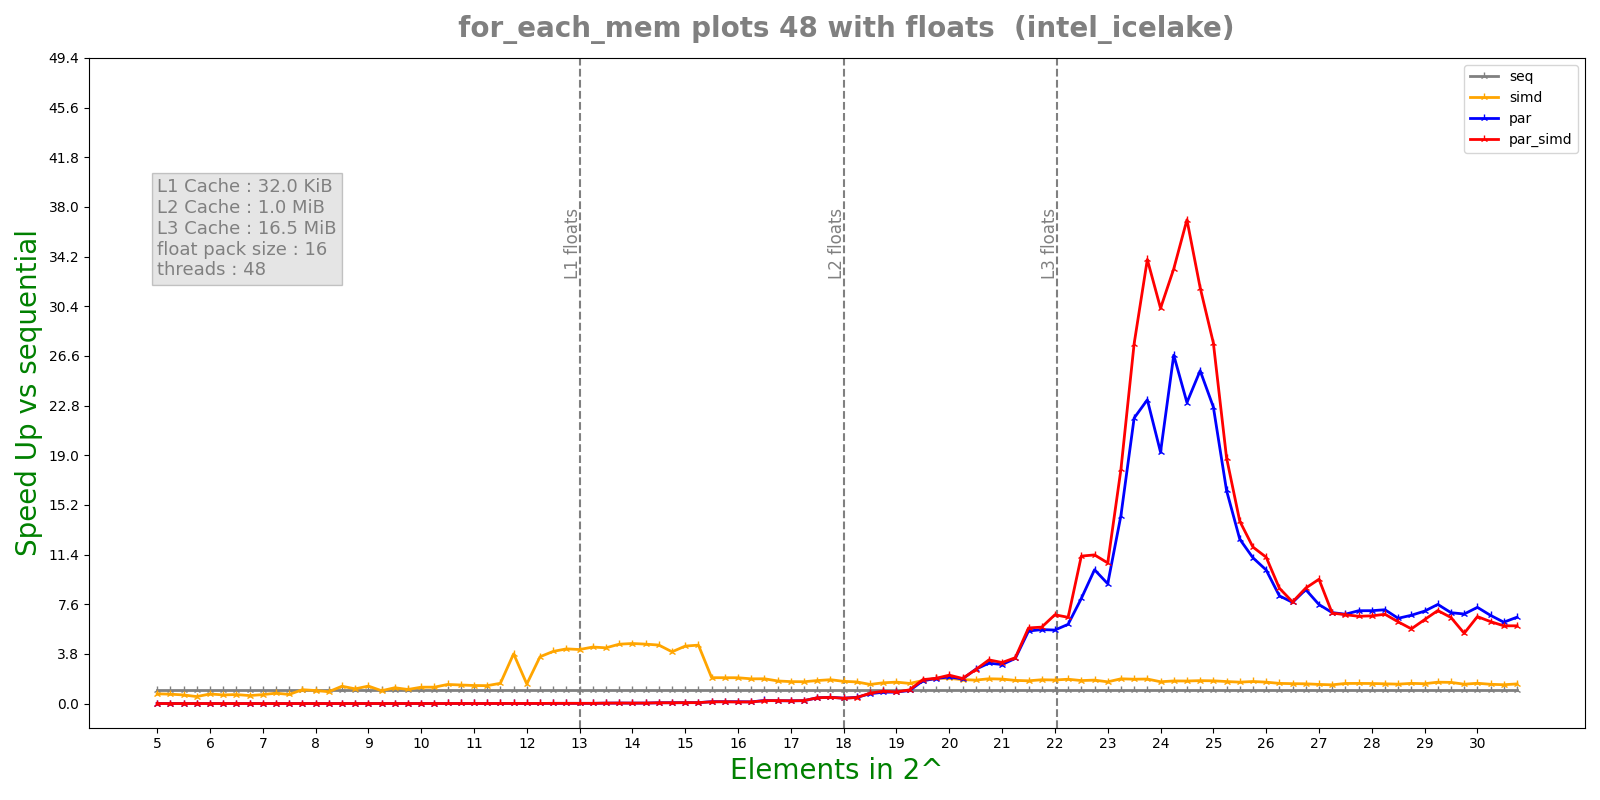

Source data for this figure (header and first rows):
n, lane, threads, seq, simd, par, par_simd
5, 16, 48, 1.17e-07, 1.39e-07, 6.0696e-05, 6.1752e-05
5, 16, 48, 9.1e-08, 1.16e-07, 5.4391e-05, 3.8966e-05
5, 16, 48, 8.5e-08, 1.17e-07, 7.8518e-05, 0.0003106
5, 16, 48, 8.7e-08, 1.31e-07, 0.0003158, 0.0003102
5, 16, 48, 7.5e-08, 1.09e-07, 0.0002694, 0.0002699
5.25, 16, 48, 8.9e-08, 1.3e-07, 0.0002554, 0.0002593
5.25, 16, 48, 9.4e-08, 1.27e-07, 0.0002559, 0.0002738
5.25, 16, 48, 8.9e-08, 1.41e-07, 0.000293, 0.0003416
5.25, 16, 48, 9.4e-08, 1.27e-07, 0.0003416, 0.0003333
5.25, 16, 48, 9.1e-08, 1.2e-07, 0.0003523, 0.0003305
5.5, 16, 48, 7.1e-08, 1.01e-07, 0.0003474, 0.0002844
5.5, 16, 48, 8.3e-08, 1.04e-07, 0.0003071, 0.0003593
5.5, 16, 48, 7.2e-08, 1.08e-07, 0.0003389, 0.0003986
5.5, 16, 48, 5.9e-08, 1.08e-07, 0.0003793, 0.0004184
5.5, 16, 48, 7.1e-08, 1.36e-07, 0.0003779, 0.0004042
5.75, 16, 48, 5.2e-08, 1.03e-07, 0.0004618, 0.000478
5.75, 16, 48, 7.3e-08, 1.48e-07, 0.0004565, 0.0004532
5.75, 16, 48, 8.3e-08, 1.12e-07, 0.0004376, 0.0005459
5.75, 16, 48, 7.5e-08, 1.53e-07, 0.0004691, 0.0004773
5.75, 16, 48, 7.9e-08, 1.41e-07, 0.0005069, 0.0004807
6, 16, 48, 8.6e-08, 8.7e-08, 0.0003965, 0.000452
6, 16, 48, 8.1e-08, 1.23e-07, 0.0004436, 0.0003947
6, 16, 48, 9e-08, 9.6e-08, 0.0003861, 0.000295
6, 16, 48, 9.9e-08, 1.47e-07, 0.0002832, 0.0003292
6, 16, 48, 9.5e-08, 1.26e-07, 0.0002812, 0.0002297
6.25, 16, 48, 9.8e-08, 1.62e-07, 0.0002381, 0.0002115
6.25, 16, 48, 9.7e-08, 1.47e-07, 0.0002176, 0.0002076
6.25, 16, 48, 7.3e-08, 1.01e-07, 0.0002343, 0.0002033
6.25, 16, 48, 9.4e-08, 1.6e-07, 0.0002351, 0.0001997
6.25, 16, 48, 1.08e-07, 1e-07, 0.0001892, 0.0002124
6.5, 16, 48, 9.6e-08, 9.7e-08, 0.0002146, 0.0002101
6.5, 16, 48, 9.9e-08, 1.44e-07, 0.0002166, 0.0002082
6.5, 16, 48, 8.5e-08, 1.44e-07, 0.0002241, 9.0857e-05
6.5, 16, 48, 1.15e-07, 1.59e-07, 0.000105, 0.0001065
6.5, 16, 48, 1.01e-07, 1.42e-07, 0.0001002, 9.8067e-05
6.75, 16, 48, 9.2e-08, 1.67e-07, 0.0001, 0.0001098
6.75, 16, 48, 9.6e-08, 1.69e-07, 0.0001751, 0.0001424
6.75, 16, 48, 9.1e-08, 1.51e-07, 9.4379e-05, 0.0001032
6.75, 16, 48, 1.12e-07, 1.5e-07, 0.0001207, 0.0001017
6.75, 16, 48, 7.5e-08, 1.17e-07, 0.000141, 0.0001155
7, 16, 48, 7.7e-08, 1.26e-07, 0.0001243, 0.0001323
7, 16, 48, 8e-08, 9.8e-08, 0.0001581, 0.000143
7, 16, 48, 1.01e-07, 1.28e-07, 9.8625e-05, 0.0001184
7, 16, 48, 1.03e-07, 1.63e-07, 0.0001054, 0.0001289
7, 16, 48, 8.6e-08, 1.03e-07, 0.0001269, 0.000123
7.25, 16, 48, 1.05e-07, 1.05e-07, 0.0001526, 0.0001545
7.25, 16, 48, 1.12e-07, 1.75e-07, 0.0001528, 0.0001415
7.25, 16, 48, 1.27e-07, 1.39e-07, 0.00015, 0.0002206
7.25, 16, 48, 1.1e-07, 1.76e-07, 0.0001346, 0.0001456
7.25, 16, 48, 8.1e-08, 1.09e-07, 0.0001433, 0.0002016
7.5, 16, 48, 1.41e-07, 1.16e-07, 0.0001566, 0.0001292
7.5, 16, 48, 1.08e-07, 1.57e-07, 0.0001117, 0.0001199
7.5, 16, 48, 9.7e-08, 9.4e-08, 0.0001134, 0.000121
7.5, 16, 48, 1.02e-07, 1.55e-07, 0.0001034, 0.0001325
7.5, 16, 48, 1.1e-07, 1.57e-07, 0.000113, 0.0001025
7.75, 16, 48, 1.33e-07, 1.02e-07, 0.0001254, 0.0001336
7.75, 16, 48, 1.07e-07, 9.8e-08, 0.0001233, 0.0001513
7.75, 16, 48, 1.16e-07, 7.5e-08, 0.0001031, 0.0001365
7.75, 16, 48, 1.08e-07, 1.49e-07, 0.0001351, 0.0001788
7.75, 16, 48, 9.9e-08, 1.75e-07, 0.0001314, 0.0001256
... 458 more rows
